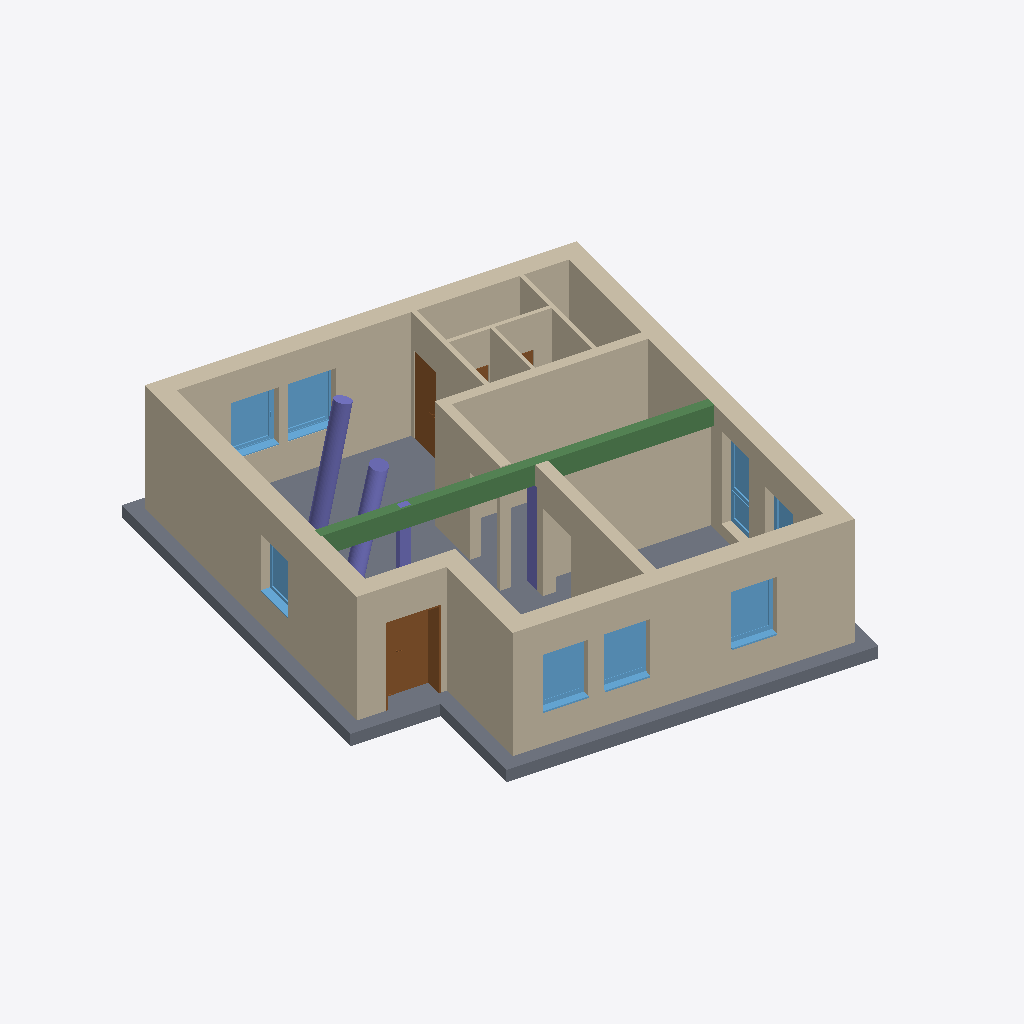
Isometric view of an IFC building model (IFC-SPF (STEP), schema IFC2X3, length unit metre), seen from the south-west, elements coloured by IFC class: 14 walls (beige), 8 windows (light blue), 4 doors (brown), 4 columns (violet), 1 slab (grey), 1 beam (green).
Extent 12.6 m × 14.0 m × 3.4 m (x, y, z). Storeys (3): BaseFloor at 0.00 m; UpperFloor at 3.00 m; Rooftop at 6.00 m. Elements (35): 14 IfcWallStandardCase, 8 IfcWindow, 5 IfcDoor, 4 IfcColumn, 2 IfcFlowTerminal, 1 IfcBeam, 1 IfcSlab.

HEADER;
FILE_DESCRIPTION(('ViewDefinition [CoordinationView_V2.0]','RevitIdentifiers [ContentGUID: e973981b-b2c0-4a7e-8b30-24cb2090ff7e, VersionGUID: 03dbfa08-a58d-4935-a26c-c1ef7e7bf8e8, NumberOfSaves: 18]','CoordinateReference [CoordinateBase: Shared Coordinates]'),'2;1');
FILE_NAME('2026-03-SampleData-ChangeInterpretation-v3.ifc','2026-03-19T12:22:15+01:00',(''),(''),'ODA SDAI 25.12','Autodesk Revit 26.1.0.35 (ENG) - IFC 26.1.0.35','');
FILE_SCHEMA(('IFC2X3'));
ENDSEC;
DATA;
#29=IFCPROJECT('3fSvWRii1AVeim9ClVRm2E',#18,'2018_01',$,$,'','Projekt  Status',(#24),#21823);
#48=IFCSITE('3fSvWRii1AVeim9ClVRm2C',#18,'Default',$,$,#47,$,$,.ELEMENT.,(48,8,15,359802),(11,34,47,783432),0.0,$,$);
#34=IFCBUILDING('3fSvWRii1AVeim9ClVRm2F',#18,'',$,$,#32,$,'',.ELEMENT.,$,$,#33);
#37=IFCBUILDINGSTOREY('13LV5dTeP3CAox54x56C1Z',#18,'BaseFloor',$,'Level:Ebene',#36,$,'BaseFloor',.ELEMENT.,0.0);
#41=IFCBUILDINGSTOREY('1jPCssxb5C1RSM_YHIx$zl',#18,'UpperFloor',$,'Level:Ebene',#40,$,'UpperFloor',.ELEMENT.,3.0000000000000004);
#45=IFCBUILDINGSTOREY('1owBOg$5v0GwDBa7HPOsiG',#18,'Rooftop',$,'Level:Ebene',#44,$,'Rooftop',.ELEMENT.,6.000000000000001);
#5626=IFCSLAB('0Czv28JAHDuepx33rj$lGV',#18,'Foundation Slab:STB 300:2533954',$,'Foundation Slab:STB 300',#5606,#5625,'2533954',.BASESLAB.);
#428=IFCWALLSTANDARDCASE('0Czv28JAHDuepx33rj$Ycv',#18,'Basic Wall:Ziegel+WD hart 300+160:2521060',$,'Basic Wall:Ziegel+WD hart 300+160',#416,#420,'2521060');
#356=IFCWALLSTANDARDCASE('0Czv28JAHDuepx33rj$Yaj',#18,'Basic Wall:Ziegel+WD hart 300+160:2520944',$,'Basic Wall:Ziegel+WD hart 300+160',#344,#348,'2520944');
#380=IFCWALLSTANDARDCASE('0Czv28JAHDuepx33rj$Yd7',#18,'Basic Wall:Ziegel+WD hart 300+160:2520986',$,'Basic Wall:Ziegel+WD hart 300+160',#368,#372,'2520986');
#404=IFCWALLSTANDARDCASE('0Czv28JAHDuepx33rj$YcP',#18,'Basic Wall:Ziegel+WD hart 300+160:2521028',$,'Basic Wall:Ziegel+WD hart 300+160',#392,#396,'2521028');
#5596=IFCWALLSTANDARDCASE('0Czv28JAHDuepx33rj$iyh',#18,'Basic Wall:STB 250:2527606',$,'Basic Wall:STB 250',#5584,#5588,'2527606');
#276=IFCWALLSTANDARDCASE('0Czv28JAHDuepx33rj$Ybq',#18,'Basic Wall:Ziegel+WD hart 300+160:2520873',$,'Basic Wall:Ziegel+WD hart 300+160',#260,#264,'2520873');
#3331=IFCWALLSTANDARDCASE('0Czv28JAHDuepx33rj$YUn',#18,'Basic Wall:KS 115:2521580',$,'Basic Wall:KS 115',#3315,#3319,'2521580');
#5705=IFCBEAM('0Czv28JAHDuepx33rj$lAZ',#18,'STB Träger - rechteckig:STB 250 x 500:2534654',$,'STB Träger - rechteckig:STB 250 x 500',#5685,#5704,'2534654');
#332=IFCWALLSTANDARDCASE('0Czv28JAHDuepx33rj$YaR',#18,'Basic Wall:Ziegel+WD hart 300+160:2520902',$,'Basic Wall:Ziegel+WD hart 300+160',#320,#324,'2520902');
#5665=IFCWALLSTANDARDCASE('0Czv28JAHDuepx33rj$lK6',#18,'Basic Wall:Ziegel 300:2534235',$,'Basic Wall:Ziegel 300',#5652,#5656,'2534235');
#3290=IFCWALLSTANDARDCASE('0Czv28JAHDuepx33rj$YVo',#18,'Basic Wall:STB 250:2521519',$,'Basic Wall:STB 250',#3274,#3278,'2521519');
#3264=IFCDOOR('0Czv28JAHDuepx33rj$YRx',#18,'TU DF 1 - Rahmenstock mit Glasseitenteil:ML - 1260 x 2135 - DB 800:2521254',$,'TU DF 1 - Rahmenstock mit Glasseitenteil:ML - 1260 x 2135 - DB 800',#21152,#3259,'2521254',2.3149999999999964,1.260000000000003);
#7047=IFCWALLSTANDARDCASE('1PMKBbwxj4h9qpcKN2SRRD',#18,'Basic Wall:GK 125:2540295',$,'Basic Wall:GK 125',#7031,#7035,'2540295');
#7154=IFCWALLSTANDARDCASE('1PMKBbwxj4h9qpcKN2SROf',#18,'Basic Wall:GK 100:2540515',$,'Basic Wall:GK 100',#7142,#7146,'2540515');
#21017=IFCCOLUMN('0Ub9unpn5C8BOKVjRECdXz',#18,'STB Stütze - rund:STB ø400:2553333',$,'STB Stütze - rund:STB ø400',#21016,#21014,'2553333');
#5576=IFCWINDOW('0Czv28JAHDuepx33rj$ivp',#18,'FE 1 tlg - DrehKipp:1100 x 1400:2527278',$,'FE 1 tlg - DrehKipp:1100 x 1400',#21649,#5571,'2527278',2.2500000000000044,1.1000000000000014);
#5725=IFCWINDOW('1PMKBbwxj4h9qpcKN2SS1Y',#18,'FE 1 tlg - DrehKipp:1100 x 1400:2536872',$,'FE 1 tlg - DrehKipp:1100 x 1400',#21720,#5720,'2536872',2.2500000000000044,1.1000000000000014);
#20718=IFCWINDOW('2peUtgbOnEzB3L0UEmOhC3',#18,'FE 1 tlg - DrehKipp:1100 x 1400:2550016',$,'FE 1 tlg - DrehKipp:1100 x 1400',#21294,#20713,'2550016',2.2500000000000044,1.1000000000000014);
#4508=IFCWINDOW('0Czv28JAHDuepx33rj$j7A',#18,'FE 1 tlg - DrehKipp:1100 x 1400:2527127',$,'FE 1 tlg - DrehKipp:1100 x 1400',#21578,#4503,'2527127',2.2500000000000044,1.1000000000000014);
#20730=IFCWINDOW('2peUtgbOnEzB3L0UEmOhEV',#18,'FE 1 tlg - DrehKipp:1100 x 1400:2550172',$,'FE 1 tlg - DrehKipp:1100 x 1400',#21365,#20725,'2550172',2.2500000000000044,1.1000000000000014);
#7130=IFCWALLSTANDARDCASE('1PMKBbwxj4h9qpcKN2SRPp',#18,'Basic Wall:GK 100:2540473',$,'Basic Wall:GK 100',#7118,#7122,'2540473');
#17190=IFCDOOR('1PMKBbwxj4h9qpcKN2SQsK',#18,'TU DF 1 - Pfostenstock Falztüre:ML - 885 x 2135 - EI 30:2545758',$,'TU DF 1 - Pfostenstock Falztüre:ML - 885 x 2135 - EI 30',#21775,#17185,'2545758',2.314999999999996,0.8850000000000015);
#20975=IFCCOLUMN('0Ub9unpn5C8BOKVjRECdZ9',#18,'STB Stütze - rund:STB ø400:2553153',$,'STB Stütze - rund:STB ø400',#20974,#20972,'2553153');
#7022=IFCWINDOW('1PMKBbwxj4h9qpcKN2SSDI',#18,'FE TÜR 2 tlg - waagrecht geteilt:1100 x 2250:2537112',$,'FE TÜR 2 tlg - waagrecht geteilt:1100 x 2250',#21436,#7017,'2537112',2.27937475657232,1.1000000000000076);
#7096=IFCWALLSTANDARDCASE('1PMKBbwxj4h9qpcKN2SRQH',#18,'Basic Wall:GK 100:2540379',$,'Basic Wall:GK 100',#7084,#7088,'2540379');
#20938=IFCWINDOW('07CEJ4wWD2hhOq8ppwgL78',#18,'FE 1 tlg - Fix:1100 x 1400:2550678',$,'FE 1 tlg - Fix:1100 x 1400',#21223,#20933,'2550678',2.250000000000001,1.1000000000000014);
#3415=IFCCOLUMN('0Czv28JAHDuepx33rj$Y9H',#18,'STB Stütze - rechteckig:STB 400 x 400:2522124',$,'STB Stütze - rechteckig:STB 400 x 400',#3414,#3410,'2522124');
#3385=IFCCOLUMN('0Czv28JAHDuepx33rj$YHL',#18,'Holz Stütze - rechteckig:Holz 160 x 240:2521608',$,'Holz Stütze - rechteckig:Holz 160 x 240',#3384,#3382,'2521608');
#5737=IFCWINDOW('1PMKBbwxj4h9qpcKN2SS0i',#18,'FE 1 tlg - DrehKipp:1100 x 1400:2536934',$,'FE 1 tlg - DrehKipp:1100 x 1400',#21507,#5732,'2536934',2.2500000000000044,1.1000000000000014);
#10677=IFCDOOR('1PMKBbwxj4h9qpcKN2SQEz',#18,'TU DF 1 - Pfostenstock Falztüre:ML - 885 x 2135 - EI 30:2545271',$,'TU DF 1 - Pfostenstock Falztüre:ML - 885 x 2135 - EI 30',#21805,#10672,'2545271',2.314999999999996,0.8849999999999991);
#10698=IFCDOOR('1PMKBbwxj4h9qpcKN2SQDU',#18,'TU DF 1 - Pfostenstock Falztüre:ML - 885 x 2135 - EI 30:2545300',$,'TU DF 1 - Pfostenstock Falztüre:ML - 885 x 2135 - EI 30',#21820,#10693,'2545300',2.314999999999996,0.8850000000000002);
ENDSEC;
